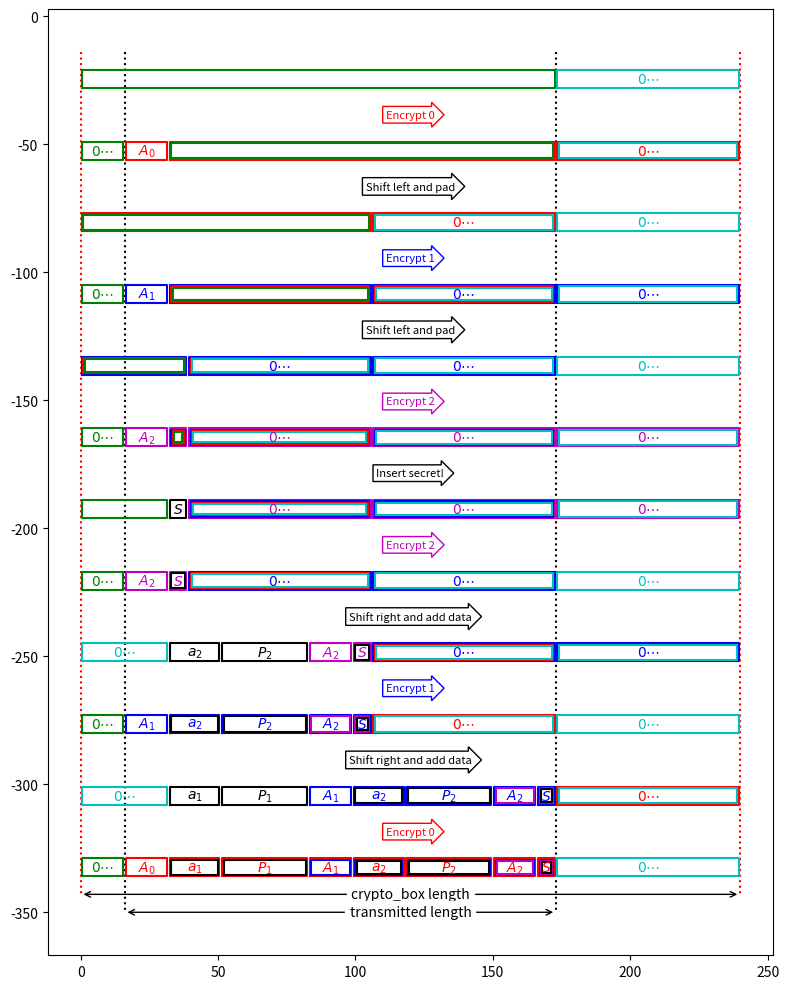

Recreate this plot in Python.
#!/usr/bin/python3

import matplotlib, copy
matplotlib.use('Agg')
import matplotlib.pyplot as plt
import numpy as np

plt.figure(figsize=(8,10))

delt = 0.2

class Datum:
    def __init__(self, name, size, offset, colors = ['k']):
        self.name = name
        self.size = size
        self.offset = offset
        self.colors = colors
    def encrypt(self, color):
        if self.colors[0] == color:
            self.colors = self.colors[1:]
        else:
            print('colors are', self.colors)
            self.colors = [color] + self.colors
    def decrypt(self, color):
        assert(self.colors[0] == color)
        self.colors = self.colors[1:]
    def shift(self, offset):
        self.offset += offset

    def rectangle(self, y1, y2, thickness = 0.5):
        x1 = self.offset + thickness
        x2 = self.offset + self.size - thickness
        for c in self.colors:
            plt.plot([x1, x1, x2, x2, x1],
                     [y1, y2, y2, y1, y1], c+'-')
            x1 += thickness
            x2 -= thickness
            y1 += thickness
            y2 -= thickness
        plt.text((x1+x2)/2, (y1+y2)/2, self.name,
                 color = self.colors[0],
                 horizontalalignment='center',
                 verticalalignment='center')
    def __repr__(self):
        return '[%2d %s (%2d) %s]' % (self.offset, self.name, self.size, self.colors)

def AppendDatum(data, name, size, color = 'k'):
    if len(data) == 0:
        return [Datum(name, size, 0, [color])]
    else:
        last = data[-1]
        return data + [Datum(name, size, last.offset + last.size, [color])]

def CutData(data, cutsize):
    while data[0].offset + data[0].size <= cutsize:
        data = data[1:]
    if data[0].offset < cutsize:
        data[0].size -= cutsize - data[0].offset
        data[0].offset = cutsize
        print(data[0].name, 'is cut to size', data[0].size)
    return data

colorcycle = ['r', 'b', 'm', 'y']
def EncryptData(data, i):
    data = CutData(data, 16 + auth_overhead)
    data = [Datum(r'$0\cdots$', 16, 0, ['g']),
            Datum(r'$A_%d$' % i, auth_overhead, 16, [colorcycle[i]])] + data
    for d in data[2:]:
        d.encrypt(colorcycle[i])
    return data

def ShiftLeftAndPad(data, shift):
    newd = []
    for d in data:
        if d.offset + d.size - shift < 0:
            pass
        elif d.offset - shift < 0:
            d.size -= shift - d.offset
            d.offset = 0
            newd += [d]
        else:
            d.offset -= shift
            newd += [d]
    return AppendDatum(newd, r'$0\cdots$', shift, 'c')

def ShiftRight(data, shift):
    for d in data:
        d.offset += shift
    return data[:-1]

def AnnounceTransformation(data, words, y, color = 'k'):
    width = sum([d.size for d in data])
    stylename = 'rarrow'
    plt.text(width/2, y, words, rotation=0,
             color = color,
             size = 8,
             horizontalalignment='center', verticalalignment='center',
             bbox=dict(boxstyle=stylename, fc="w", ec=color))

address_len = 19
auth_overhead = 16
publickeybytes = 32
layer_overhead = address_len + auth_overhead + publickeybytes
secret_length = 7
num_layers = 3

transmitted_length = secret_length + auth_overhead + (num_layers-1)*layer_overhead
cb_length = 16 + transmitted_length + layer_overhead

data = [Datum('', 16 + (num_layers+1)*layer_overhead + (secret_length-address_len-publickeybytes), 0, ['g'])]

y0 = 0
dely = 7
gapy = 4*dely

ytop = 2*dely-gapy
ybottom = -num_layers*4*gapy - dely

plt.plot([16, 16],
         [ytop, ybottom-dely], 'k:')
plt.plot([16 + transmitted_length, 16 + transmitted_length],
         [ytop, ybottom-dely], 'k:')

plt.plot([0, 0],
         [ytop, ybottom], 'r:')
plt.plot([cb_length, cb_length],
         [ytop, ybottom], 'r:')

def annotate_dim(xyfrom,xyto,text):
    plt.annotate("",xyfrom,xyto,arrowprops=dict(arrowstyle='<->'))
    plt.text(cb_length/2,(xyto[1]+xyfrom[1])/2,text,fontsize=10,
             ha='center', va='center',
             bbox=dict(boxstyle='square', fc="w", ec='w'))
annotate_dim([0, ybottom], [cb_length, ybottom], 'crypto_box length')
annotate_dim([16, ybottom-dely], [16+transmitted_length, ybottom-dely], 'transmitted length')

for i in range(num_layers):
    if i > 0:
        AnnounceTransformation(data, 'Shift left and pad', y0 - gapy/2 + dely/2)
    data = ShiftLeftAndPad(data, layer_overhead)
    y0 -= gapy
    for d in data:
        d.rectangle(y0, y0+dely)

    AnnounceTransformation(data, 'Encrypt %d' % i, y0 - gapy/2 + dely/2, colorcycle[i])
    data = EncryptData(data, i)
    y0 -= gapy
    for d in data:
        d.rectangle(y0, y0+dely)

# Here we insert the secret information!
AnnounceTransformation(data, 'Insert secret!', y0 - gapy/2 + dely/2)
data = [Datum('', 16 + auth_overhead, 0, ['g']),
        Datum('$S$', secret_length, 16 + auth_overhead,
              ['k'])] + CutData(data, 16+auth_overhead+secret_length)
y0 -= gapy
for d in data:
    d.rectangle(y0, y0+dely)

for i in range(num_layers-1,-1,-1):
    AnnounceTransformation(data, 'Encrypt %d' % i, y0 - gapy/2 + dely/2, colorcycle[i])
    data = EncryptData(data, i)
    y0 -= gapy
    for d in data:
        d.rectangle(y0, y0+dely)

    if i == 0:
        break
    
    AnnounceTransformation(data, 'Shift right and add data', y0 - gapy/2 + dely/2)
    data = [Datum(r'$0\cdots$', 16 + auth_overhead, 0, ['c']),
            Datum(r'$a_%d$' % i, address_len, 16+auth_overhead, ['k']),
            Datum(r'$P_%d$' % i, publickeybytes, 16+auth_overhead+address_len,
                  ['k'])] + ShiftRight(data, layer_overhead)[1:]
    y0 -= gapy
    for d in data:
        d.rectangle(y0, y0+dely)

plt.axes().set_aspect('equal')
plt.axis('off')

plt.tight_layout()

plt.savefig('onion-encryption.pdf')
